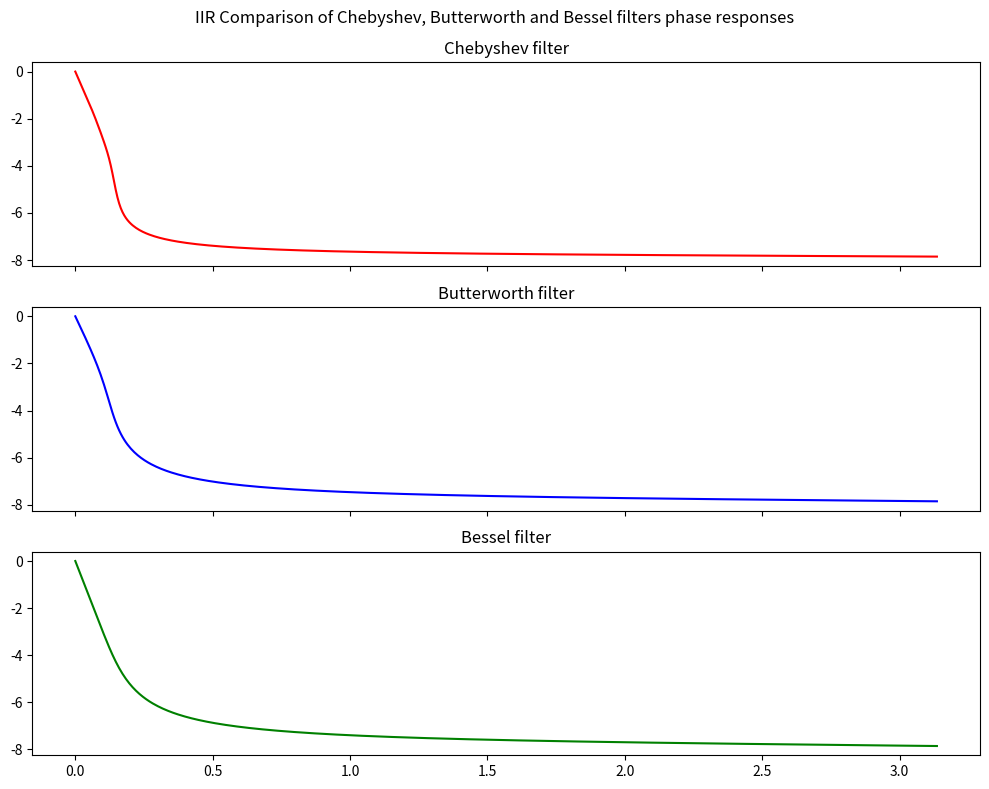

Here is the Python script that generated this plot:
import numpy as np
import matplotlib.pyplot as plt
import scipy.signal as sig

Input_1kHz_15kHz_raw = [

    +0.0000000000, +0.5924659585, -0.0947343455, +0.1913417162, +
    1.0000000000, +0.4174197128, +0.3535533906, +1.2552931065,
    +0.8660254038, +0.4619397663, +1.3194792169, +1.1827865776, +
    0.5000000000, +1.1827865776, +1.3194792169, +0.4619397663,
    +0.8660254038, +1.2552931065, +0.3535533906, +0.4174197128, +
    1.0000000000, +0.1913417162, -0.0947343455, +0.5924659585,
    -0.0000000000, -0.5924659585, +0.0947343455, -0.1913417162, -
    1.0000000000, -0.4174197128, -0.3535533906, -1.2552931065,
    -0.8660254038, -0.4619397663, -1.3194792169, -1.1827865776, -
    0.5000000000, -1.1827865776, -1.3194792169, -0.4619397663,
    -0.8660254038, -1.2552931065, -0.3535533906, -0.4174197128, -
    1.0000000000, -0.1913417162, +0.0947343455, -0.5924659585,
    +0.0000000000, +0.5924659585, -0.0947343455, +0.1913417162, +
    1.0000000000, +0.4174197128, +0.3535533906, +1.2552931065,
    +0.8660254038, +0.4619397663, +1.3194792169, +1.1827865776, +
    0.5000000000, +1.1827865776, +1.3194792169, +0.4619397663,
    +0.8660254038, +1.2552931065, +0.3535533906, +0.4174197128, +
    1.0000000000, +0.1913417162, -0.0947343455, +0.5924659585,
    +0.0000000000, -0.5924659585, +0.0947343455, -0.1913417162, -
    1.0000000000, -0.4174197128, -0.3535533906, -1.2552931065,
    -0.8660254038, -0.4619397663, -1.3194792169, -1.1827865776, -
    0.5000000000, -1.1827865776, -1.3194792169, -0.4619397663,
    -0.8660254038, -1.2552931065, -0.3535533906, -0.4174197128, -
    1.0000000000, -0.1913417162, +0.0947343455, -0.5924659585,
    +0.0000000000, +0.5924659585, -0.0947343455, +0.1913417162, +
    1.0000000000, +0.4174197128, +0.3535533906, +1.2552931065,
    +0.8660254038, +0.4619397663, +1.3194792169, +1.1827865776, +
    0.5000000000, +1.1827865776, +1.3194792169, +0.4619397663,
    +0.8660254038, +1.2552931065, +0.3535533906, +0.4174197128, +
    1.0000000000, +0.1913417162, -0.0947343455, +0.5924659585,
    +0.0000000000, -0.5924659585, +0.0947343455, -0.1913417162, -
    1.0000000000, -0.4174197128, -0.3535533906, -1.2552931065,
    -0.8660254038, -0.4619397663, -1.3194792169, -1.1827865776, -
    0.5000000000, -1.1827865776, -1.3194792169, -0.4619397663,
    -0.8660254038, -1.2552931065, -0.3535533906, -0.4174197128, -
    1.0000000000, -0.1913417162, +0.0947343455, -0.5924659585,
    -0.0000000000, +0.5924659585, -0.0947343455, +0.1913417162, +
    1.0000000000, +0.4174197128, +0.3535533906, +1.2552931065,
    +0.8660254038, +0.4619397663, +1.3194792169, +1.1827865776, +
    0.5000000000, +1.1827865776, +1.3194792169, +0.4619397663,
    +0.8660254038, +1.2552931065, +0.3535533906, +0.4174197128, +
    1.0000000000, +0.1913417162, -0.0947343455, +0.5924659585,
    -0.0000000000, -0.5924659585, +0.0947343455, -0.1913417162, -
    1.0000000000, -0.4174197128, -0.3535533906, -1.2552931065,
    -0.8660254038, -0.4619397663, -1.3194792169, -1.1827865776, -
    0.5000000000, -1.1827865776, -1.3194792169, -0.4619397663,
    -0.8660254038, -1.2552931065, -0.3535533906, -0.4174197128, -
    1.0000000000, -0.1913417162, +0.0947343455, -0.5924659585,
    +0.0000000000, +0.5924659585, -0.0947343455, +0.1913417162, +
    1.0000000000, +0.4174197128, +0.3535533906, +1.2552931065,
    +0.8660254038, +0.4619397663, +1.3194792169, +1.1827865776, +
    0.5000000000, +1.1827865776, +1.3194792169, +0.4619397663,
    +0.8660254038, +1.2552931065, +0.3535533906, +0.4174197128, +
    1.0000000000, +0.1913417162, -0.0947343455, +0.5924659585,
    +0.0000000000, -0.5924659585, +0.0947343455, -0.1913417162, -
    1.0000000000, -0.4174197128, -0.3535533906, -1.2552931065,
    -0.8660254038, -0.4619397663, -1.3194792169, -1.1827865776, -
    0.5000000000, -1.1827865776, -1.3194792169, -0.4619397663,
    -0.8660254038, -1.2552931065, -0.3535533906, -0.4174197128, -
    1.0000000000, -0.1913417162, +0.0947343455, -0.5924659585,
    -0.0000000000, +0.5924659585, -0.0947343455, +0.1913417162, +
    1.0000000000, +0.4174197128, +0.3535533906, +1.2552931065,
    +0.8660254038, +0.4619397663, +1.3194792169, +1.1827865776, +
    0.5000000000, +1.1827865776, +1.3194792169, +0.4619397663,
    +0.8660254038, +1.2552931065, +0.3535533906, +0.4174197128, +
    1.0000000000, +0.1913417162, -0.0947343455, +0.5924659585,
    +0.0000000000, -0.5924659585, +0.0947343455, -0.1913417162, -
    1.0000000000, -0.4174197128, -0.3535533906, -1.2552931065,
    -0.8660254038, -0.4619397663, -1.3194792169, -1.1827865776, -
    0.5000000000, -1.1827865776, -1.3194792169, -0.4619397663,
    -0.8660254038, -1.2552931065, -0.3535533906, -0.4174197128, -
    1.0000000000, -0.1913417162, +0.0947343455, -0.5924659585,
    -0.0000000000, +0.5924659585, -0.0947343455, +0.1913417162, +
    1.0000000000, +0.4174197128, +0.3535533906, +1.2552931065,
    +0.8660254038, +0.4619397663, +1.3194792169, +1.1827865776, +
    0.5000000000, +1.1827865776, +1.3194792169, +0.4619397663,
    +0.8660254038, +1.2552931065, +0.3535533906, +0.4174197128, +
    1.0000000000, +0.1913417162, -0.0947343455, +0.5924659585,
    +0.0000000000, -0.5924659585, +0.0947343455, -0.1913417162, -
    1.0000000000, -0.4174197128, -0.3535533906, -1.2552931065,
]

Input_1kHz_15kHz = np.array(Input_1kHz_15kHz_raw)

# Create Chebyshev, Butterworth and Bessel filters with the same order and cutoff frequency

order = 5
cutoff = 1000
fs = 48000

b_cherby, a_cherby = sig.cheby1(order, 0.1, cutoff, 'low', analog=False, fs=fs)
cheby_1kHz = sig.lfilter(b_cherby, a_cherby, Input_1kHz_15kHz)

b_butter, a_butter = sig.butter(order, cutoff, 'low', analog=False, fs=fs)
butter_1kHz = sig.lfilter(b_butter, a_butter, Input_1kHz_15kHz)

b_bessel, a_bessel = sig.bessel(order, cutoff, 'low', analog=False, fs=fs)
bessel_1kHz = sig.lfilter(b_bessel, a_bessel, Input_1kHz_15kHz)


# # Plot the filter frequency responses of cherry, butter and bessel filters in rows of 3 subplots
# fig, axs = plt.subplots(3, 1, figsize=(10, 8), sharex=True, sharey=True)
# fig.suptitle('Fig.6: IIR Comparison of Chebyshev, Butterworth and Bessel filters responses')
# w, h = sig.freqz(b_cherby, a_cherby)
# axs[0].plot(w, 20 * np.log10(abs(h)), 'r')
# axs[0].set_title('Chebyshev filter')
# w, h = sig.freqz(b_butter, a_butter)
# axs[1].plot(w, 20 * np.log10(abs(h)), 'b')
# axs[1].set_title('Butterworth filter')
# w, h = sig.freqz(b_bessel, a_bessel)
# axs[2].plot(w, 20 * np.log10(abs(h)), 'g')
# axs[2].set_title('Bessel filter')
# plt.tight_layout()
# plt.show()

# Plot the phase responses of the cherry, butter and bessel filter in rows of subplots
fig, axs = plt.subplots(3, 1, figsize=(10, 8), sharex=True, sharey=True)
fig.suptitle('IIR Comparison of Chebyshev, Butterworth and Bessel filters phase responses')
w, h = sig.freqz(b_cherby, a_cherby)
axs[0].plot(w, np.unwrap(np.angle(h)), 'r')
axs[0].set_title('Chebyshev filter')
w, h = sig.freqz(b_butter, a_butter)
axs[1].plot(w, np.unwrap(np.angle(h)), 'b')
axs[1].set_title('Butterworth filter')
w, h = sig.freqz(b_bessel, a_bessel)
axs[2].plot(w, np.unwrap(np.angle(h)), 'g')
axs[2].set_title('Bessel filter')
plt.tight_layout()
plt.show()



# # Plot the results in rows of 4 subplots
# fig, axs = plt.subplots(4, 1, figsize=(10, 8), sharex=True, sharey=True)
# fig.suptitle('Fig.7: IIR Comparison of Chebyshev, Butterworth and Bessel filters with order = 5 and cutoff = 1kHz in Time Domain')
# axs[0].plot(Input_1kHz_15kHz, 'k')
# axs[0].set_title('Input signal')
# axs[1].plot(cheby_1kHz, 'r')
# axs[1].set_title('Chebyshev filter')
# axs[2].plot(butter_1kHz, 'b')
# axs[2].set_title('Butterworth filter')
# axs[3].plot(bessel_1kHz, 'g')
# axs[3].set_title('Bessel filter')
# plt.tight_layout()
# plt.show()

# # Plot the results in rows of 4 subplots in the frequency domain after applying FFT
fig, axs = plt.subplots(4, 1, figsize=(10, 8), sharex=True, sharey=True)
fig.suptitle('Fig.8: IIR Comparison of Chebyshev, Butterworth and Bessel filters with order = 5 and cutoff = 1kHz in Frequency Domain')

